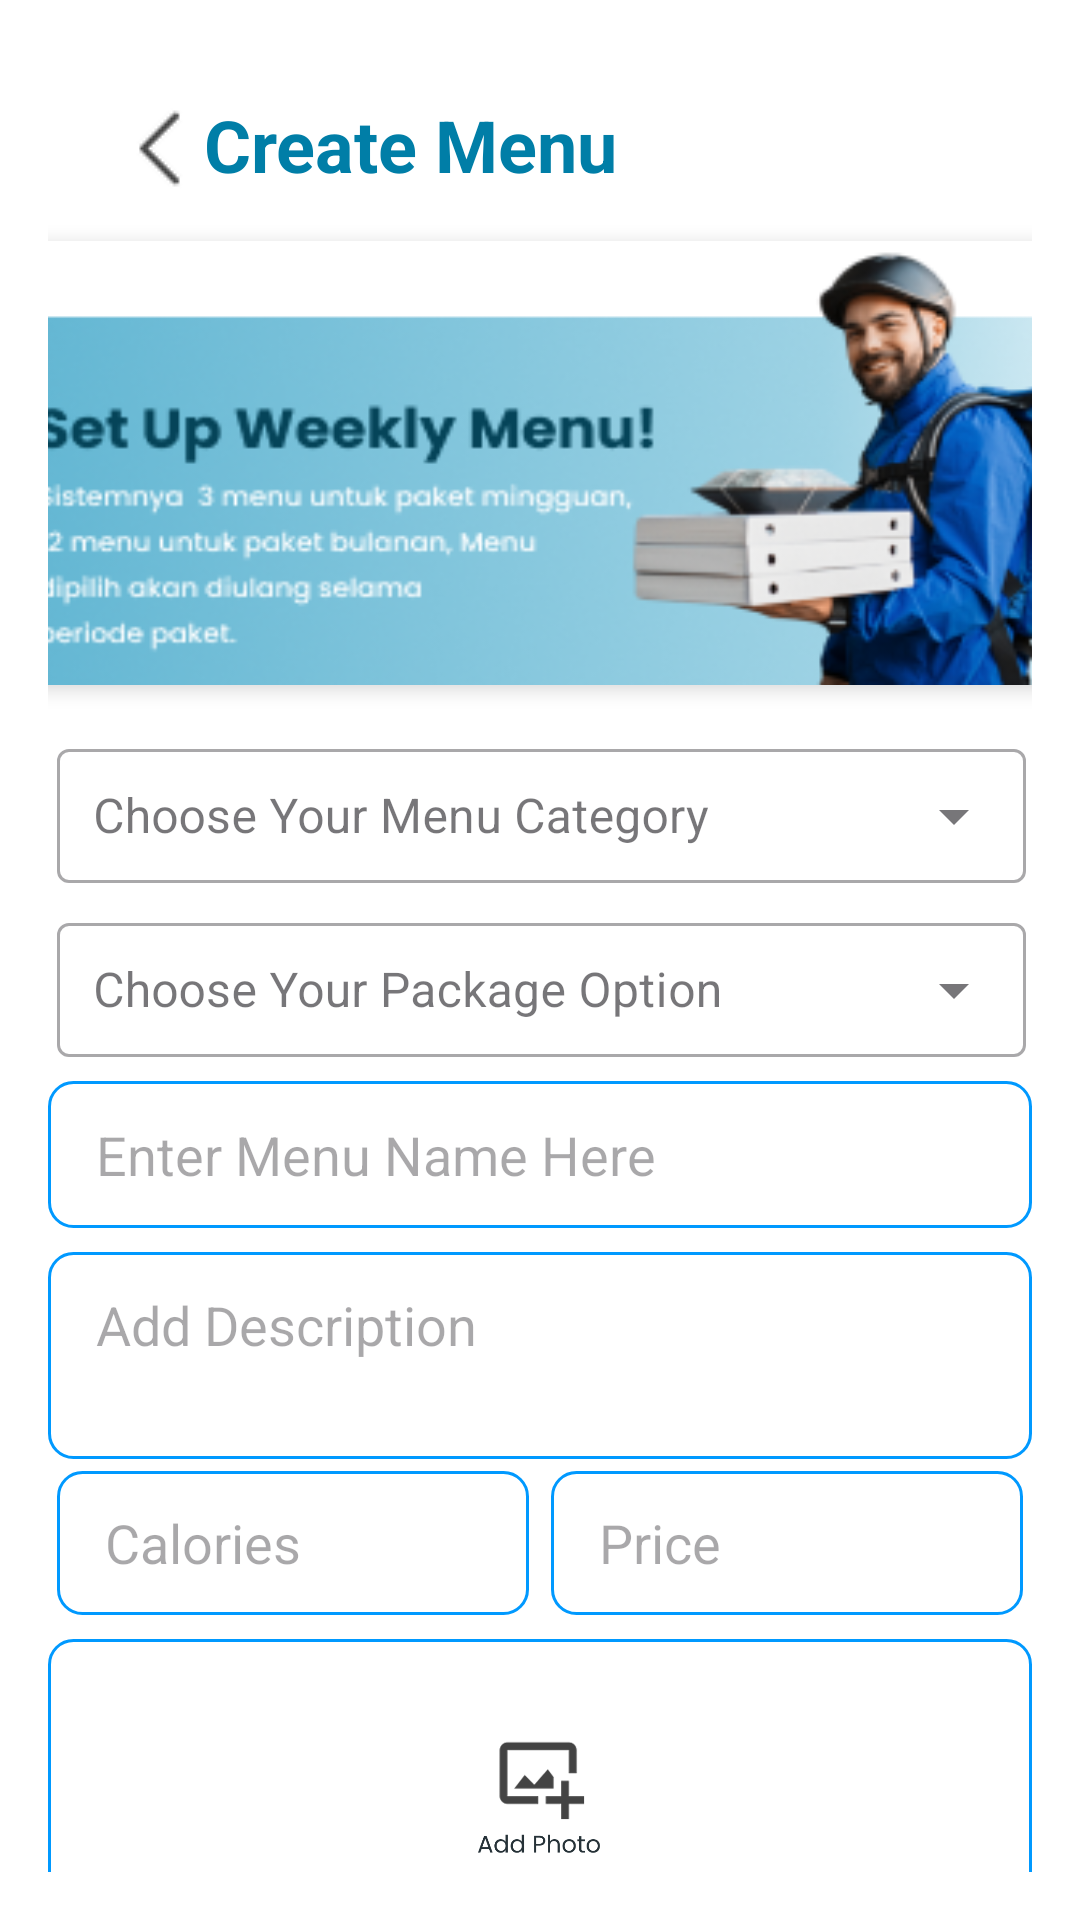

The Android layout XML behind this screen, and the referenced resources:
<!-- AndroidManifest.xml: application theme Theme.LoginForm -->
<!-- res/layout/mitra_createmenu.xml -->
<?xml version="1.0" encoding="utf-8"?>
<androidx.constraintlayout.widget.ConstraintLayout xmlns:android="http://schemas.android.com/apk/res/android"
    xmlns:app="http://schemas.android.com/apk/res-auto"
    xmlns:tools="http://schemas.android.com/tools"
    android:layout_width="match_parent"
    android:layout_height="match_parent"
    android:padding="16dp"
    android:background="@android:color/white">


    <ImageButton
        android:id="@+id/buttonBack"
        android:layout_width="74dp"
        android:layout_height="59dp"
        android:layout_marginTop="4dp"
        android:background="@android:color/transparent"
        android:contentDescription="Back"
        android:src="@drawable/ic_back"
        app:layout_constraintStart_toStartOf="parent"
        app:layout_constraintTop_toTopOf="parent" />

    <TextView
        android:id="@+id/titleCreateMenu"
        android:layout_width="wrap_content"
        android:layout_height="wrap_content"
        android:layout_marginStart="52dp"
        android:layout_marginTop="16dp"
        android:text="Create Menu"
        android:textColor="#007EA7"
        android:textSize="24sp"
        android:textStyle="bold"
        app:layout_constraintStart_toStartOf="parent"
        app:layout_constraintTop_toTopOf="parent" />

    <androidx.cardview.widget.CardView
        android:id="@+id/cardWeeklyMenu"
        android:layout_width="379dp"
        android:layout_height="148dp"
        android:layout_marginTop="16dp"
        app:cardCornerRadius="16dp"
        app:cardElevation="4dp"
        app:layout_constraintEnd_toEndOf="parent"
        app:layout_constraintStart_toStartOf="parent"
        app:layout_constraintTop_toBottomOf="@id/titleCreateMenu">

        <ImageView
            android:layout_width="match_parent"
            android:layout_height="match_parent"
            android:background="@drawable/mitracreatemenu"
            android:padding="16dp" />
    </androidx.cardview.widget.CardView>

    
    <com.google.android.material.textfield.TextInputLayout
        style="@style/Widget.MaterialComponents.TextInputLayout.OutlinedBox.ExposedDropdownMenu"
        android:id="@+id/dropdownMenuCategoryLayout"
        android:layout_width="347dp"
        android:layout_height="50dp"
        android:layout_marginTop="16dp"
        android:hint="Choose Your Menu Category"
        app:layout_constraintStart_toStartOf="parent"
        app:layout_constraintTop_toBottomOf="@id/cardWeeklyMenu"
        app:layout_constraintEnd_toEndOf="parent"
        android:paddingStart="12dp"
        android:paddingEnd="12dp">

        <AutoCompleteTextView
            android:id="@+id/dropdownMenuCategory"
            android:layout_width="match_parent"
            android:layout_height="wrap_content"
            android:inputType="none"
            android:paddingStart="12dp"
            android:paddingEnd="12dp"
            android:dropDownVerticalOffset="8dp"
            />
    </com.google.android.material.textfield.TextInputLayout>

    
    <com.google.android.material.textfield.TextInputLayout
        style="@style/Widget.MaterialComponents.TextInputLayout.OutlinedBox.ExposedDropdownMenu"
        android:id="@+id/dropdownPackageOptionLayout"
        android:layout_width="347dp"
        android:layout_height="50dp"
        android:layout_marginTop="8dp"
        android:hint="Choose Your Package Option"
        app:layout_constraintStart_toStartOf="parent"
        app:layout_constraintTop_toBottomOf="@id/dropdownMenuCategoryLayout"
        app:layout_constraintEnd_toEndOf="parent"
        android:paddingStart="12dp"
        android:paddingEnd="12dp">

        <AutoCompleteTextView
            android:id="@+id/dropdownPackageOption"
            android:layout_width="match_parent"
            android:layout_height="wrap_content"
            android:inputType="none"
            android:paddingStart="12dp"
            android:paddingEnd="12dp"
            android:dropDownVerticalOffset="8dp"
            />
    </com.google.android.material.textfield.TextInputLayout>

    
    <EditText
        android:id="@+id/editMenuName"
        android:layout_width="match_parent"
        android:layout_height="49dp"
        android:layout_marginTop="8dp"
        android:background="@drawable/bg_edittext"
        android:hint="Enter Menu Name Here"
        android:paddingStart="16dp"
        android:paddingEnd="16dp"
        android:paddingTop="12dp"
        android:paddingBottom="12dp"
        app:layout_constraintTop_toBottomOf="@id/dropdownPackageOptionLayout"
        app:layout_constraintStart_toStartOf="parent"
        app:layout_constraintEnd_toEndOf="parent" />

    
    <EditText
        android:id="@+id/editDescription"
        android:layout_width="match_parent"
        android:layout_height="69dp"
        android:layout_marginTop="8dp"
        android:gravity="top"
        android:hint="Add Description"
        android:background="@drawable/bg_edittext"
        android:paddingStart="16dp"
        android:paddingEnd="16dp"
        android:paddingTop="12dp"
        android:paddingBottom="12dp"
        app:layout_constraintTop_toBottomOf="@id/editMenuName"
        app:layout_constraintStart_toStartOf="parent"
        app:layout_constraintEnd_toEndOf="parent" />

    
    <EditText
        android:id="@+id/editCalories"
        android:layout_width="0dp"
        android:layout_height="48dp"
        android:layout_marginTop="4dp"
        android:layout_marginEnd="4dp"
        android:background="@drawable/bg_edittext"
        android:hint="Calories"
        android:paddingStart="16dp"
        android:paddingEnd="16dp"
        android:paddingTop="12dp"
        android:paddingBottom="12dp"
        app:layout_constraintTop_toBottomOf="@id/editDescription"
        app:layout_constraintStart_toStartOf="parent"
        app:layout_constraintEnd_toStartOf="@id/editPrice"
        app:layout_constraintWidth_percent="0.48" />

    <EditText
        android:id="@+id/editPrice"
        android:layout_width="0dp"
        android:layout_height="48dp"
        android:layout_marginTop="4dp"
        android:background="@drawable/bg_edittext"
        android:hint="Price"
        android:paddingStart="16dp"
        android:paddingEnd="16dp"
        android:paddingTop="12dp"
        android:paddingBottom="12dp"
        app:layout_constraintTop_toBottomOf="@id/editDescription"
        app:layout_constraintStart_toEndOf="@id/editCalories"
        app:layout_constraintEnd_toEndOf="parent"
        app:layout_constraintWidth_percent="0.48" />

    
    <LinearLayout
        android:id="@+id/photoLayout"
        android:layout_width="match_parent"
        android:layout_height="107dp"
        android:layout_marginTop="8dp"
        android:background="@drawable/bg_edittext"
        android:gravity="center"
        android:orientation="vertical"
        app:layout_constraintTop_toBottomOf="@id/editPrice"
        app:layout_constraintStart_toStartOf="parent"
        app:layout_constraintEnd_toEndOf="parent">

        <ImageView
            android:id="@+id/imgAddPhoto"
            android:layout_width="48dp"
            android:layout_height="48dp"
            android:contentDescription="Add Photo"
            android:src="@drawable/ic_add_photo" />
    </LinearLayout>

    
    <EditText
        android:id="@+id/editStoreLocation"
        android:layout_width="match_parent"
        android:layout_height="58dp"
        android:layout_marginTop="8dp"
        android:hint="Detail Store Location"
        android:background="@drawable/bg_edittext"
        android:paddingStart="16dp"
        android:paddingEnd="16dp"
        android:paddingTop="12dp"
        android:paddingBottom="12dp"
        app:layout_constraintTop_toBottomOf="@id/photoLayout"
        app:layout_constraintStart_toStartOf="parent"
        app:layout_constraintEnd_toEndOf="parent" />

    
    <Button
        android:id="@+id/btnUpload"
        android:layout_width="175dp"
        android:layout_height="52dp"
        android:layout_marginTop="16dp"
        android:backgroundTint="#009FE3"
        android:text="Upload"
        android:textColor="#FFF"
        app:layout_constraintTop_toBottomOf="@id/editStoreLocation"
        app:layout_constraintStart_toStartOf="parent"
        app:layout_constraintEnd_toEndOf="parent" />

</androidx.constraintlayout.widget.ConstraintLayout>
<!-- resources referenced by this layout -->
<resources>
  <!-- drawable bg_edittext (drawable) -->
  <shape xmlns:android="http://schemas.android.com/apk/res/android">
      <solid android:color="#FFFFFF"/>
      <corners android:radius="8dp"/>
      <stroke
          android:width="1dp"
          android:color="#0099FF"/>
  </shape>
  <!-- drawable ic_add_photo: png bitmap (drawable, 10674 bytes) -->
  <!-- drawable ic_back: png bitmap (drawable, 593 bytes) -->
  <!-- drawable mitracreatemenu: png bitmap (drawable, 74997 bytes) -->
  <style name="Theme.LoginForm" parent="Base.Theme.LoginForm" />
  <style name="Base.Theme.LoginForm" parent="Theme.Material3.Light.NoActionBar">
          <item name="elevationOverlayEnabled">false</item>
          <item name="android:windowLightStatusBar">true</item> 
          <item name="android:statusBarColor">@android:color/white</item> 
      </style>
</resources>
